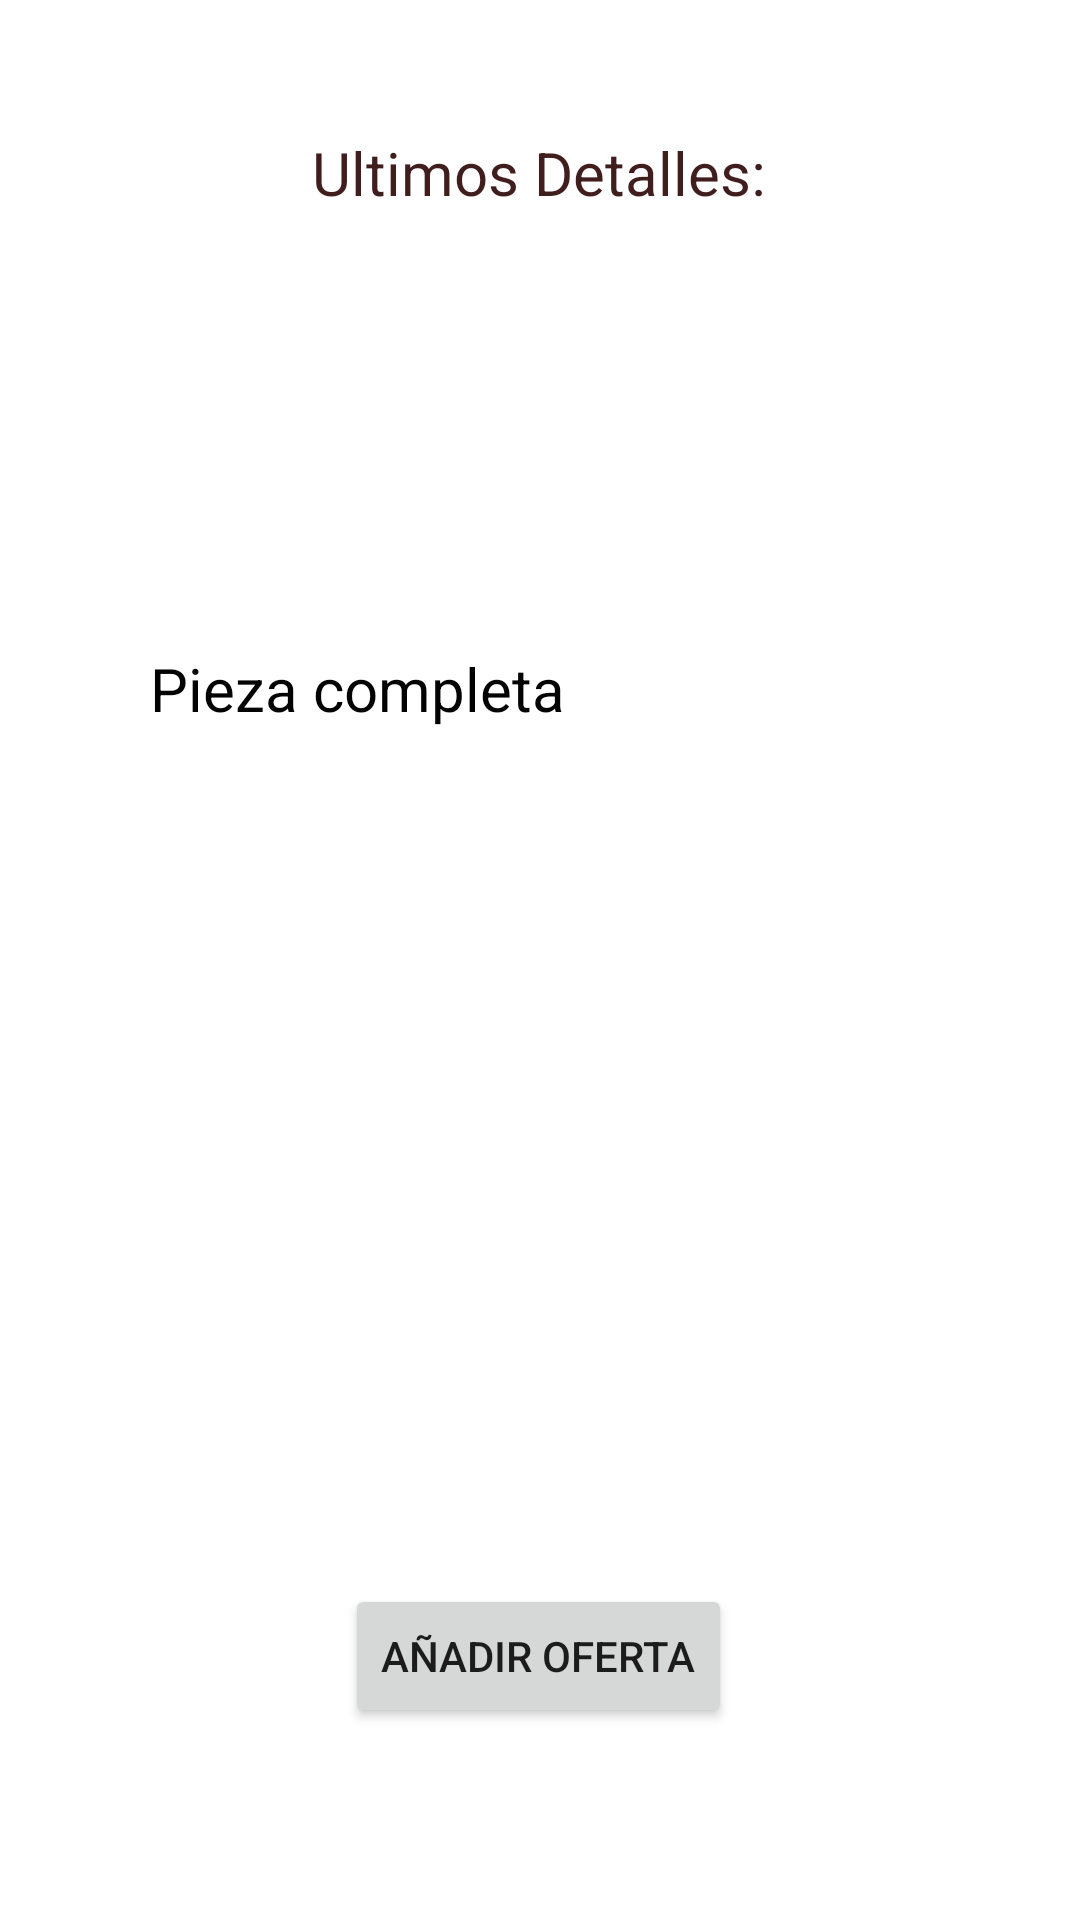

Layout XML and referenced resources for this Android screen:
<!-- AndroidManifest.xml: application theme Theme.LogisticApp -->
<!-- res/layout/activity_ofertar_activo.xml -->
<?xml version="1.0" encoding="utf-8"?>
<androidx.constraintlayout.widget.ConstraintLayout xmlns:android="http://schemas.android.com/apk/res/android"
    xmlns:app="http://schemas.android.com/apk/res-auto"
    xmlns:tools="http://schemas.android.com/tools"
    android:layout_width="match_parent"
    android:layout_height="match_parent"
    tools:context=".OfertarActivo">

    <TextView
        android:id="@+id/textView23"
        android:layout_width="278dp"
        android:layout_height="29dp"
        android:layout_marginTop="56dp"
        android:textColor="#101010"
        android:textSize="20dp"
        app:layout_constraintEnd_toEndOf="parent"
        app:layout_constraintHorizontal_bias="0.195"
        app:layout_constraintStart_toStartOf="parent"
        app:layout_constraintTop_toBottomOf="@+id/textView16"
        tools:text="Disponible para el usuario" />

    <LinearLayout
        android:id="@+id/linearTransporte"
        android:layout_width="360dp"
        android:layout_height="352dp"
        android:orientation="vertical"
        app:layout_constraintBottom_toTopOf="@+id/añadirOferta"
        app:layout_constraintEnd_toEndOf="parent"
        app:layout_constraintHorizontal_bias="0.509"
        app:layout_constraintStart_toStartOf="parent"
        app:layout_constraintTop_toBottomOf="@+id/textView23"
        android:visibility="gone">

        <LinearLayout
            android:layout_width="match_parent"
            android:layout_height="wrap_content"
            android:layout_marginBottom="30dp"
            android:orientation="horizontal">

            <EditText
                android:id="@+id/largoDisp"
                android:layout_width="76dp"
                android:layout_height="61dp"
                android:layout_marginEnd="40dp"
                android:ems="10"
                android:hint="Largo"
                android:inputType="textPersonName"
                app:layout_constraintEnd_toEndOf="parent"
                tools:layout_editor_absoluteY="172dp" />

            <TextView
                android:id="@+id/textView21"
                android:layout_width="wrap_content"
                android:layout_height="wrap_content"
                android:layout_marginEnd="20dp"
                android:text="x"
                app:layout_constraintEnd_toStartOf="@+id/largoDisp"
                tools:layout_editor_absoluteY="189dp" />

            <EditText
                android:id="@+id/altoDisp"
                android:layout_width="76dp"
                android:layout_height="61dp"
                android:layout_marginEnd="24dp"
                android:ems="10"
                android:hint="Alto"
                android:inputType="textPersonName"
                app:layout_constraintEnd_toStartOf="@+id/textView21"
                tools:layout_editor_absoluteY="172dp" />

            <TextView
                android:id="@+id/textView19"
                android:layout_width="wrap_content"
                android:layout_height="wrap_content"
                android:layout_marginEnd="32dp"
                android:text="x"
                app:layout_constraintEnd_toStartOf="@+id/altoDisp"
                tools:layout_editor_absoluteY="189dp" />

            <EditText
                android:id="@+id/anchoDis"
                android:layout_width="76dp"
                android:layout_height="61dp"
                android:ems="10"
                android:hint="Ancho"
                android:inputType="textPersonName"
                app:layout_constraintEnd_toStartOf="@+id/textView19"
                app:layout_constraintStart_toStartOf="parent"
                tools:layout_editor_absoluteY="172dp" />
        </LinearLayout>

        <LinearLayout
            android:layout_width="match_parent"
            android:layout_height="wrap_content"
            android:layout_marginBottom="30dp"
            android:orientation="horizontal">

            <EditText
                android:id="@+id/LugarSalida"
                android:layout_width="150dp"
                android:layout_height="59dp"
                android:ems="10"
                android:hint="Lugar de salida"
                android:inputType="textPersonName"
                app:layout_constraintEnd_toStartOf="@+id/textView22"
                app:layout_constraintStart_toStartOf="parent"
                tools:layout_editor_absoluteY="199dp" />

            <TextView
                android:id="@+id/lSalida"
                android:layout_width="wrap_content"
                android:layout_height="wrap_content"
                android:layout_marginStart="20dp"
                android:layout_marginEnd="20dp"
                android:text="->"
                app:layout_constraintEnd_toStartOf="@+id/LugarLlegada"
                tools:layout_editor_absoluteY="213dp" />

            <EditText
                android:id="@+id/LugarLlegada"
                android:layout_width="150dp"
                android:layout_height="58dp"
                android:layout_marginEnd="28dp"
                android:ems="10"
                android:hint="Lugar de Llegada"
                android:inputType="textPersonName"
                app:layout_constraintEnd_toEndOf="parent"
                tools:layout_editor_absoluteY="200dp" />
        </LinearLayout>

        <LinearLayout
            android:layout_width="match_parent"
            android:layout_height="wrap_content"
            android:orientation="horizontal">

            <EditText
                android:id="@+id/horaSalida"
                android:layout_width="150dp"
                android:layout_height="59dp"
                android:ems="10"
                android:hint="Hora de salida"
                android:inputType="textPersonName"
                app:layout_constraintEnd_toStartOf="@+id/textView22"
                app:layout_constraintStart_toStartOf="parent"
                tools:layout_editor_absoluteY="199dp" />

            <TextView
                android:id="@+id/textView3"
                android:layout_width="wrap_content"
                android:layout_height="wrap_content"
                android:layout_marginStart="20dp"
                android:layout_marginEnd="20dp"
                android:text="->"
                app:layout_constraintEnd_toStartOf="@+id/LugarLlegada"
                tools:layout_editor_absoluteY="213dp" />

            <EditText
                android:id="@+id/horaLlegada"
                android:layout_width="150dp"
                android:layout_height="58dp"
                android:layout_marginEnd="28dp"
                android:ems="10"
                android:hint="Hora de Llegada"
                android:inputType="textPersonName"
                app:layout_constraintEnd_toEndOf="parent"
                tools:layout_editor_absoluteY="200dp" />
        </LinearLayout>
    </LinearLayout>
    <LinearLayout
        android:id="@+id/linearAlmacenamiento"
        android:layout_width="360dp"
        android:layout_height="352dp"
        android:orientation="vertical"
        app:layout_constraintBottom_toTopOf="@+id/añadirOferta"
        app:layout_constraintEnd_toEndOf="parent"
        app:layout_constraintHorizontal_bias="0.509"
        app:layout_constraintStart_toStartOf="parent"
        app:layout_constraintTop_toBottomOf="@+id/textView23"
        android:visibility="gone">

        <LinearLayout
            android:layout_width="match_parent"
            android:layout_height="wrap_content"
            android:layout_marginBottom="30dp"
            android:orientation="horizontal">

            <TextView
                android:id="@+id/textView24"
                android:layout_width="wrap_content"
                android:layout_height="wrap_content"
                android:layout_marginEnd="50dp"
                android:text="Espacio en Piso"
                app:layout_constraintEnd_toStartOf="@+id/editTextTextPersonName6"
                app:layout_constraintStart_toStartOf="parent"
                tools:layout_editor_absoluteY="230dp" />

            <EditText
                android:id="@+id/piso"
                android:layout_width="wrap_content"
                android:layout_height="48dp"
                android:layout_marginEnd="48dp"
                android:ems="10"
                android:inputType="textPersonName"
                android:text="Name"
                app:layout_constraintEnd_toEndOf="parent"
                tools:layout_editor_absoluteY="222dp" />
        </LinearLayout>

        <LinearLayout
            android:layout_width="match_parent"
            android:layout_height="wrap_content"
            android:layout_marginBottom="30dp"
            android:orientation="horizontal">

            <TextView
                android:id="@+id/textView25"
                android:layout_width="wrap_content"
                android:layout_height="wrap_content"
                android:layout_marginEnd="50dp"
                android:text="Espacio en altura"
                app:layout_constraintEnd_toStartOf="@+id/editTextTextPersonName6"
                app:layout_constraintStart_toStartOf="parent"
                tools:layout_editor_absoluteY="230dp" />

            <EditText
                android:id="@+id/altura"
                android:layout_width="wrap_content"
                android:layout_height="48dp"
                android:layout_marginEnd="48dp"
                android:ems="10"
                android:inputType="textPersonName"
                android:text="Name"
                app:layout_constraintEnd_toEndOf="parent"
                tools:layout_editor_absoluteY="222dp" />
        </LinearLayout>
    </LinearLayout>
    <LinearLayout
        android:id="@+id/linearOtros"
        android:layout_width="360dp"
        android:layout_height="352dp"
        android:orientation="vertical"
        app:layout_constraintBottom_toTopOf="@+id/añadirOferta"
        app:layout_constraintEnd_toEndOf="parent"
        app:layout_constraintHorizontal_bias="0.509"
        app:layout_constraintStart_toStartOf="parent"
        app:layout_constraintTop_toBottomOf="@+id/textView23"
        android:padding="50dp">

        <TextView
            android:id="@+id/textView26"
            android:layout_width="wrap_content"
            android:layout_height="wrap_content"
            android:layout_marginEnd="50dp"
            android:text="Pieza completa"
            android:textColor="#040303"
            android:textSize="20dp"
            app:layout_constraintEnd_toStartOf="@+id/editTextTextPersonName6"
            app:layout_constraintStart_toStartOf="parent"
            tools:layout_editor_absoluteY="230dp" />
    </LinearLayout>

    <TextView
        android:id="@+id/textView16"
        android:layout_width="wrap_content"
        android:layout_height="wrap_content"
        android:layout_marginTop="44dp"
        android:text="Ultimos Detalles:"
        android:textColor="#401E1E"
        android:textSize="20sp"
        app:layout_constraintEnd_toEndOf="parent"
        app:layout_constraintHorizontal_bias="0.498"
        app:layout_constraintStart_toStartOf="parent"
        app:layout_constraintTop_toTopOf="parent" />

    <Button
        android:id="@+id/añadirOferta"
        android:layout_width="wrap_content"
        android:layout_height="wrap_content"
        android:layout_marginBottom="64dp"
        android:text="Añadir Oferta"
        app:layout_constraintBottom_toBottomOf="parent"
        app:layout_constraintEnd_toEndOf="parent"
        app:layout_constraintHorizontal_bias="0.498"
        app:layout_constraintStart_toStartOf="parent" />
</androidx.constraintlayout.widget.ConstraintLayout>
<!-- resources referenced by this layout -->
<resources>
  <style name="Theme.LogisticApp" parent="Theme.MaterialComponents.DayNight.DarkActionBar">
          
          <item name="colorPrimary">@color/purple_500</item>
          <item name="colorPrimaryVariant">@color/purple_700</item>
          <item name="colorOnPrimary">@color/white</item>
          
          <item name="colorSecondary">@color/teal_200</item>
          <item name="colorSecondaryVariant">@color/teal_700</item>
          <item name="colorOnSecondary">@color/black</item>
          
          <item name="android:statusBarColor" tools:targetApi="l">?attr/colorPrimaryVariant</item>
          
      </style>
  <!-- not gathered from this repository: default colours our renderer supplied (Android Studio template values) -->
  <color name="purple_500">#FF6200EE</color>
  <color name="purple_700">#FF3700B3</color>
  <color name="teal_200">#FF03DAC5</color>
  <color name="teal_700">#FF018786</color>
  <color name="black">#FF000000</color>
  <color name="white">#FFFFFFFF</color>
</resources>
